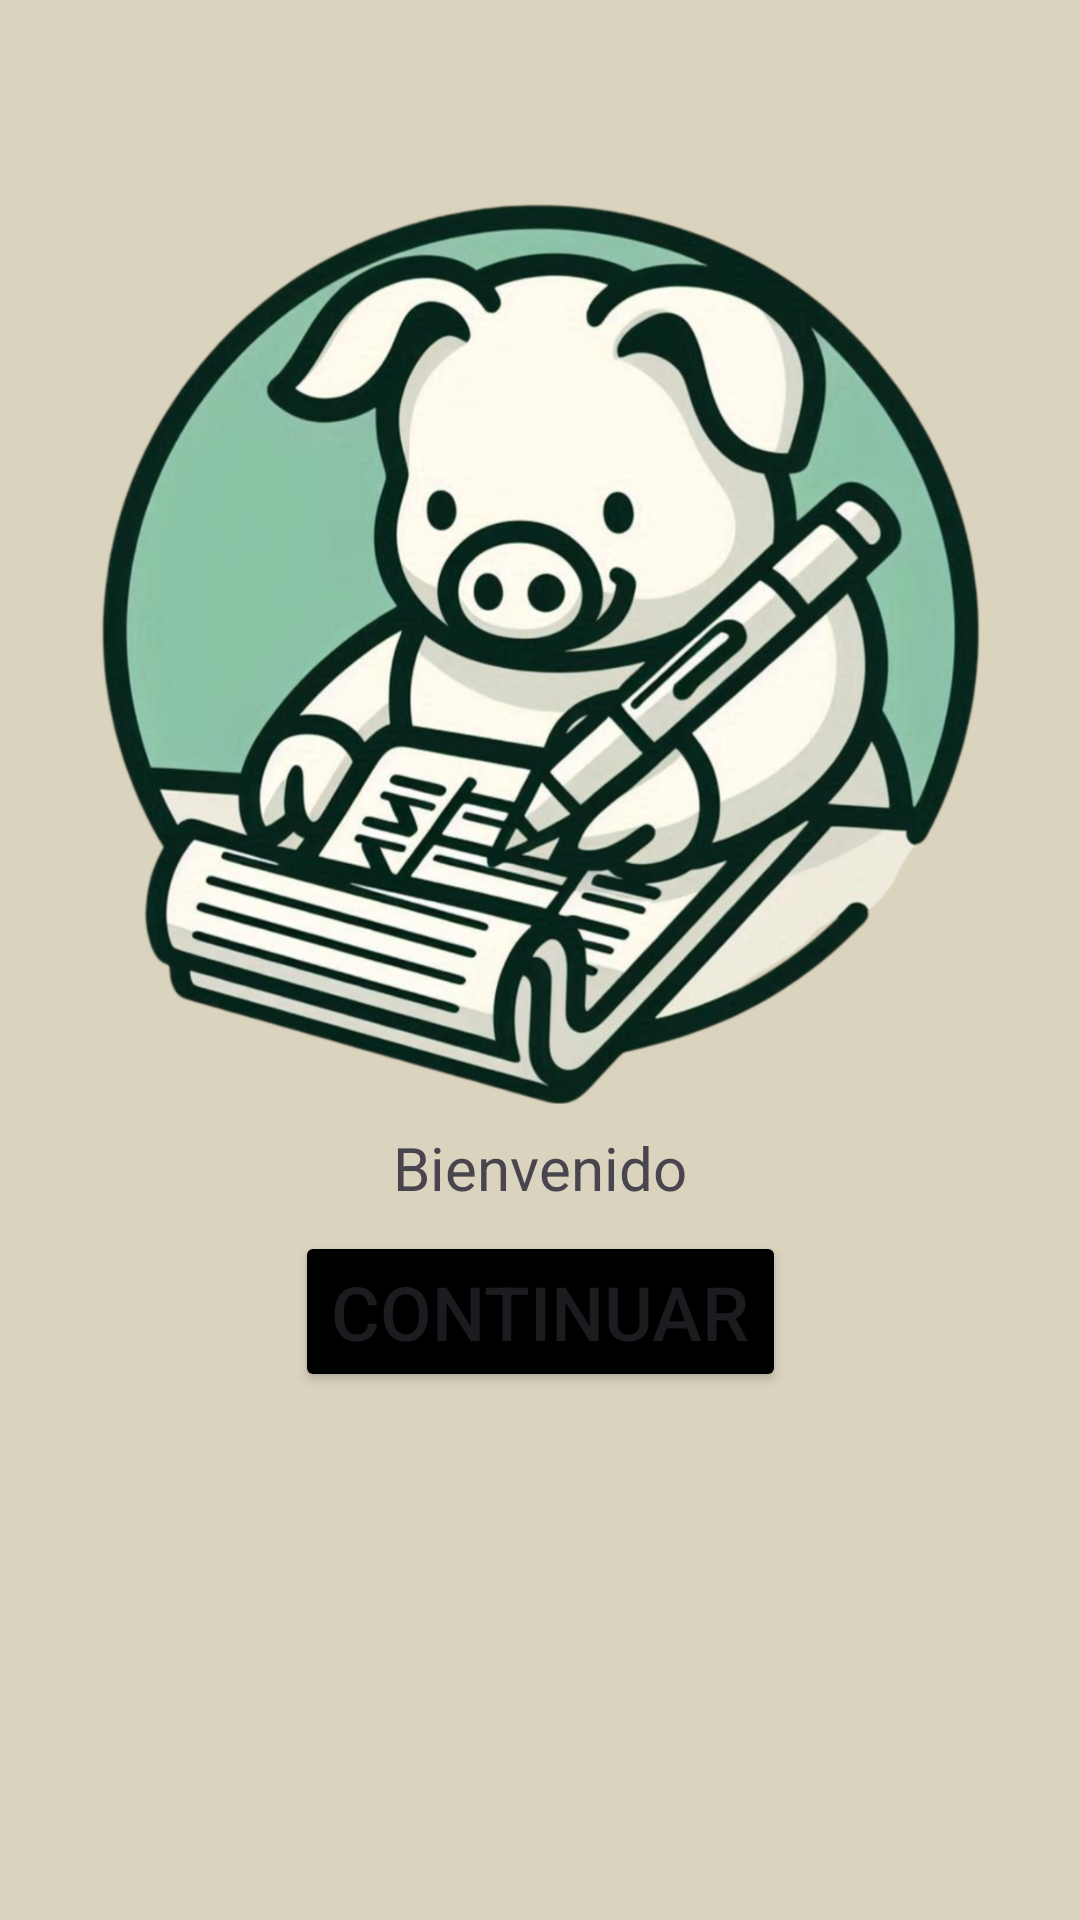

Here is an Android app screen rendered from its layout file. Give the layout XML and the strings, colors and styles it references.
<!-- AndroidManifest.xml: application theme Theme.ResumenDeGastos -->
<!-- res/layout/activity_welcome.xml -->
<?xml version="1.0" encoding="utf-8"?>
<androidx.constraintlayout.widget.ConstraintLayout xmlns:android="http://schemas.android.com/apk/res/android"
    xmlns:app="http://schemas.android.com/apk/res-auto"
    xmlns:tools="http://schemas.android.com/tools"
    android:id="@+id/main"
    android:layout_width="match_parent"
    android:layout_height="match_parent"
    android:background="#DAD3BE"
    tools:context=".WelcomeActivity"
    android:name=""
    >

    <ImageView
        android:id="@+id/logo"
        android:layout_width="300dp"
        android:layout_height="300dp"
        android:background="@drawable/iniciologo"
        app:layout_constraintTop_toTopOf="parent"
        app:layout_constraintEnd_toEndOf="parent"
        app:layout_constraintStart_toStartOf="parent"
        app:layout_constraintBottom_toBottomOf="parent"
        app:layout_constraintVertical_bias="0.2"

        >

    </ImageView>
    <TextView
        android:id="@+id/bienvenida"
        android:layout_width="wrap_content"
        android:layout_height="wrap_content"
        android:text="Bienvenido"
        android:textSize="20dp"
        app:layout_constraintStart_toStartOf="parent"
        app:layout_constraintEnd_toEndOf="parent"
        app:layout_constraintTop_toBottomOf="@+id/logo"
        app:layout_constraintBottom_toTopOf="@id/btncontinuar"


         >

    </TextView>
    <Button
        android:id="@+id/btncontinuar"
        android:layout_width="wrap_content"
        android:layout_height="wrap_content"
        android:text="Continuar"
        android:textSize="25dp"
        android:backgroundTint="#f000"
        app:layout_constraintStart_toStartOf="parent"
        app:layout_constraintEnd_toEndOf="parent"
        app:layout_constraintTop_toTopOf="parent"
        app:layout_constraintBottom_toBottomOf="parent"
        app:layout_constraintVertical_bias="0.7"




        >


    </Button>

    

</androidx.constraintlayout.widget.ConstraintLayout>
<!-- resources referenced by this layout -->
<resources>
  <!-- drawable iniciologo: png bitmap (drawable, 1029054 bytes) -->
  <style name="Theme.ResumenDeGastos" parent="Base.Theme.ResumenDeGastos" />
  <style name="Base.Theme.ResumenDeGastos" parent="Theme.Material3.DayNight.NoActionBar">
          
          
      </style>
</resources>
